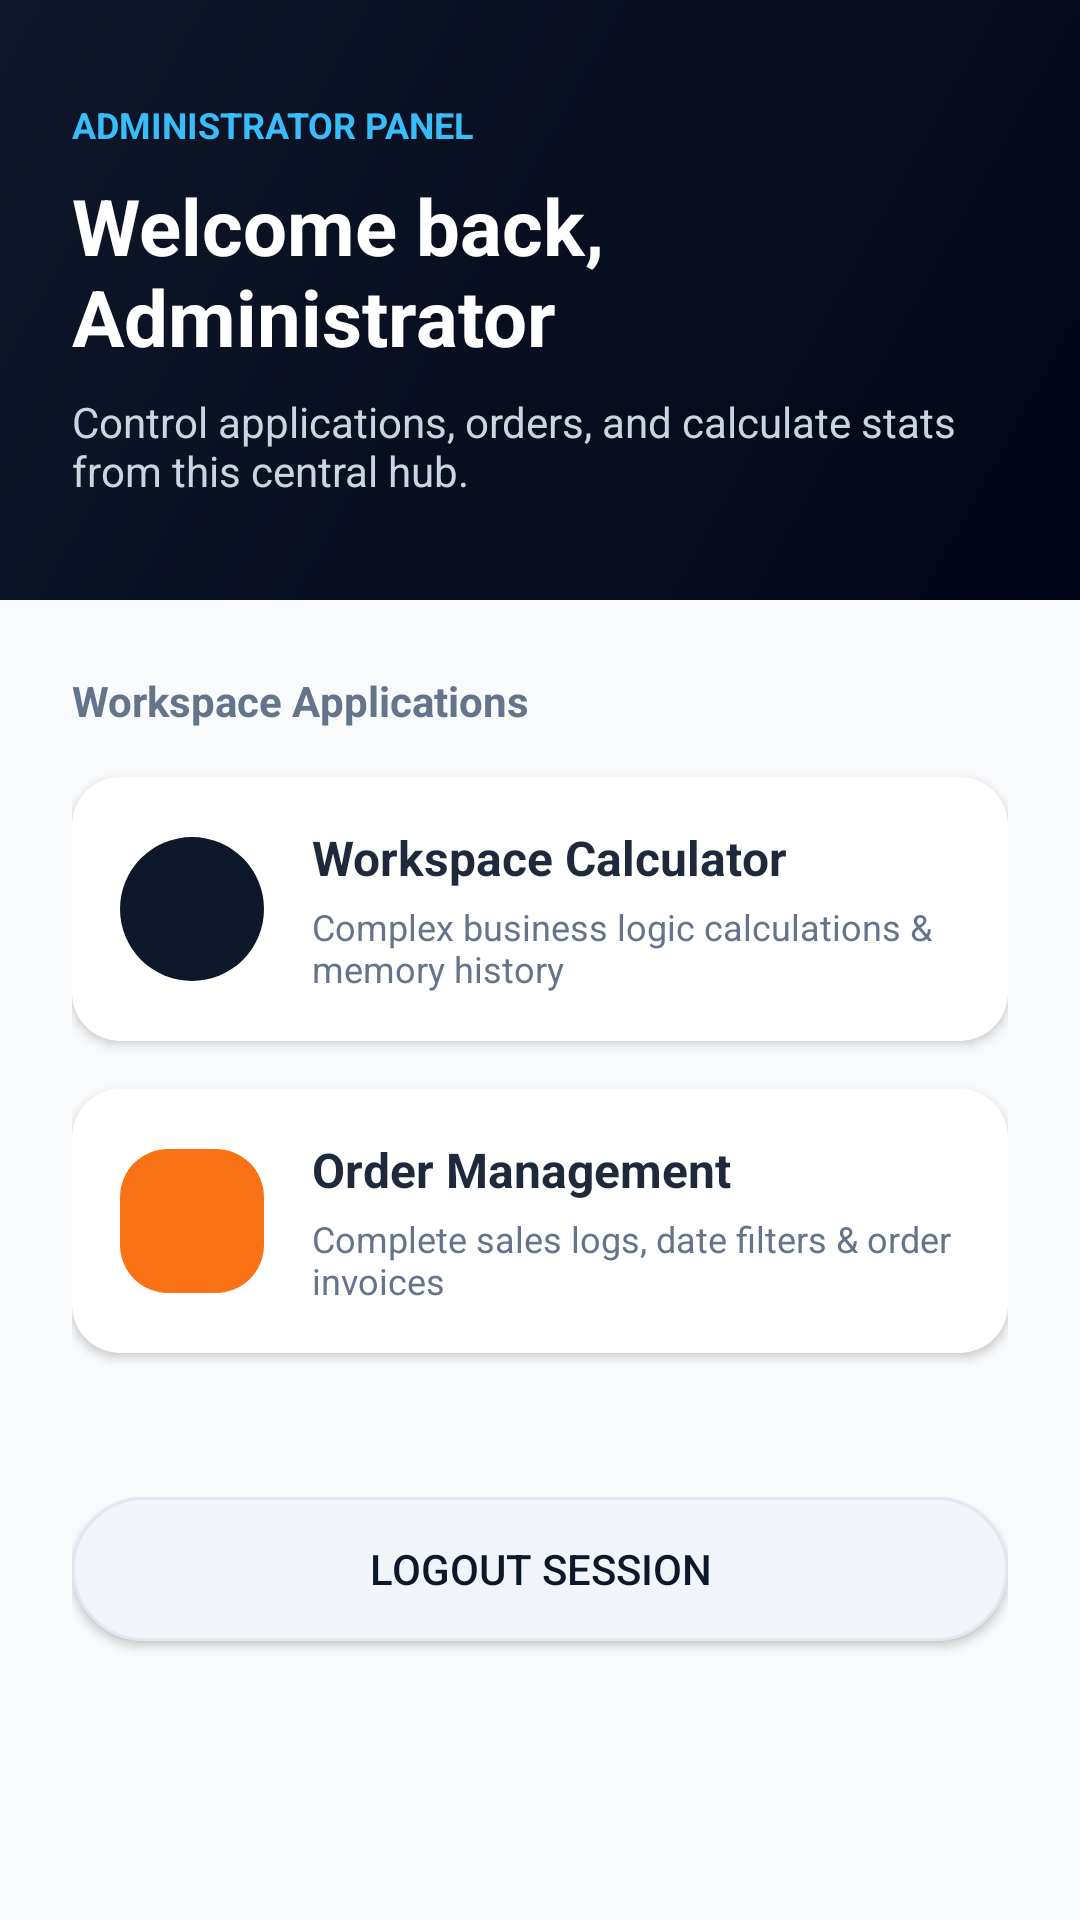

Layout XML and referenced resources for this Android screen:
<!-- AndroidManifest.xml: application theme Theme.MyApplication -->
<!-- res/layout/activity_main.xml -->
<?xml version="1.0" encoding="utf-8"?>
<LinearLayout xmlns:android="http://schemas.android.com/apk/res/android"
    xmlns:app="http://schemas.android.com/apk/res-auto"
    android:layout_width="match_parent"
    android:layout_height="match_parent"
    android:orientation="vertical"
    android:background="@color/order_screen_bg">

    
    <LinearLayout
        android:layout_width="match_parent"
        android:layout_height="200dp"
        android:background="@drawable/bg_order_header"
        android:orientation="vertical"
        android:padding="24dp"
        android:gravity="center_vertical">

        <TextView
            android:layout_width="wrap_content"
            android:layout_height="wrap_content"
            android:text="Administrator Panel"
            android:textColor="#38BDF8"
            android:textSize="12sp"
            android:textStyle="bold"
            android:textAllCaps="true" />

        <TextView
            android:id="@+id/txtWelcome"
            android:layout_width="wrap_content"
            android:layout_height="wrap_content"
            android:text="Welcome back, Administrator"
            android:textColor="@color/white"
            android:textSize="26sp"
            android:textStyle="bold"
            android:layout_marginTop="8dp" />

        <TextView
            android:layout_width="wrap_content"
            android:layout_height="wrap_content"
            android:text="Control applications, orders, and calculate stats from this central hub."
            android:textColor="#CBD5E1"
            android:textSize="14sp"
            android:layout_marginTop="8dp" />
    </LinearLayout>

    
    <LinearLayout
        android:layout_width="match_parent"
        android:layout_height="0dp"
        android:layout_weight="1"
        android:orientation="vertical"
        android:padding="24dp"
        android:gravity="center_horizontal">

        <TextView
            android:layout_width="match_parent"
            android:layout_height="wrap_content"
            android:text="Workspace Applications"
            android:textColor="@color/order_text_secondary"
            android:textSize="14sp"
            android:textStyle="bold"
            android:layout_marginBottom="16dp" />

        
        <androidx.cardview.widget.CardView
            android:id="@+id/cardCalculator"
            android:layout_width="match_parent"
            android:layout_height="wrap_content"
            android:layout_marginBottom="16dp"
            app:cardCornerRadius="16dp"
            app:cardElevation="2dp"
            app:cardBackgroundColor="@color/white"
            android:foreground="?android:attr/selectableItemBackground"
            android:clickable="true"
            android:focusable="true">

            <LinearLayout
                android:layout_width="match_parent"
                android:layout_height="wrap_content"
                android:orientation="horizontal"
                android:padding="16dp"
                android:gravity="center_vertical">

                <View
                    android:layout_width="48dp"
                    android:layout_height="48dp"
                    android:layout_marginEnd="16dp"
                    android:background="@drawable/bg_order_chip_active" />

                <LinearLayout
                    android:layout_width="0dp"
                    android:layout_weight="1"
                    android:layout_height="wrap_content"
                    android:orientation="vertical">

                    <TextView
                        android:layout_width="wrap_content"
                        android:layout_height="wrap_content"
                        android:text="Workspace Calculator"
                        android:textColor="@color/order_text_primary"
                        android:textSize="16sp"
                        android:textStyle="bold" />

                    <TextView
                        android:layout_width="wrap_content"
                        android:layout_height="wrap_content"
                        android:text="Complex business logic calculations &amp; memory history"
                        android:textColor="@color/order_text_secondary"
                        android:textSize="12sp"
                        android:layout_marginTop="4dp" />
                </LinearLayout>
            </LinearLayout>
        </androidx.cardview.widget.CardView>

        
        <androidx.cardview.widget.CardView
            android:id="@+id/cardOrderManagement"
            android:layout_width="match_parent"
            android:layout_height="wrap_content"
            android:layout_marginBottom="16dp"
            app:cardCornerRadius="16dp"
            app:cardElevation="2dp"
            app:cardBackgroundColor="@color/white"
            android:foreground="?android:attr/selectableItemBackground"
            android:clickable="true"
            android:focusable="true">

            <LinearLayout
                android:layout_width="match_parent"
                android:layout_height="wrap_content"
                android:orientation="horizontal"
                android:padding="16dp"
                android:gravity="center_vertical">

                <View
                    android:layout_width="48dp"
                    android:layout_height="48dp"
                    android:layout_marginEnd="16dp"
                    android:background="@drawable/bg_calc_button_equal" />

                <LinearLayout
                    android:layout_width="0dp"
                    android:layout_weight="1"
                    android:layout_height="wrap_content"
                    android:orientation="vertical">

                    <TextView
                        android:layout_width="wrap_content"
                        android:layout_height="wrap_content"
                        android:text="Order Management"
                        android:textColor="@color/order_text_primary"
                        android:textSize="16sp"
                        android:textStyle="bold" />

                    <TextView
                        android:layout_width="wrap_content"
                        android:layout_height="wrap_content"
                        android:text="Complete sales logs, date filters &amp; order invoices"
                        android:textColor="@color/order_text_secondary"
                        android:textSize="12sp"
                        android:layout_marginTop="4dp" />
                </LinearLayout>
            </LinearLayout>
        </androidx.cardview.widget.CardView>

        
        <Button
            android:id="@+id/btnLogout"
            android:layout_width="match_parent"
            android:layout_height="48dp"
            android:text="Logout Session"
            android:textColor="@color/order_primary"
            android:background="@drawable/bg_order_chip"
            android:layout_marginTop="32dp"
            app:backgroundTint="@null"/>

    </LinearLayout>

</LinearLayout>
<!-- resources referenced by this layout -->
<resources>
  <color name="order_primary">#0F172A</color>
  <color name="order_screen_bg">#F8FAFC</color>
  <color name="order_text_primary">#1E293B</color>
  <color name="order_text_secondary">#64748B</color>
  <color name="white">#FFFFFFFF</color>
  <!-- drawable bg_calc_button_equal (drawable) -->
  <?xml version="1.0" encoding="utf-8"?>
  <ripple xmlns:android="http://schemas.android.com/apk/res/android"
      android:color="#40FFFFFF">
      <item>
          <shape android:shape="rectangle">
              <solid android:color="@color/calc_btn_op" />
              <corners android:radius="16dp" />
          </shape>
      </item>
  </ripple>
  <!-- drawable bg_order_chip (drawable) -->
  <?xml version="1.0" encoding="utf-8"?>
  <shape xmlns:android="http://schemas.android.com/apk/res/android"
      android:shape="rectangle">
      <solid android:color="#F1F5F9" />
      <corners android:radius="24dp" />
      <stroke
          android:width="1dp"
          android:color="@color/order_border" />
  </shape>
  <!-- drawable bg_order_chip_active (drawable) -->
  <?xml version="1.0" encoding="utf-8"?>
  <shape xmlns:android="http://schemas.android.com/apk/res/android"
      android:shape="rectangle">
      <solid android:color="@color/order_primary" />
      <corners android:radius="24dp" />
  </shape>
  <!-- drawable bg_order_header (drawable) -->
  <?xml version="1.0" encoding="utf-8"?>
  <shape xmlns:android="http://schemas.android.com/apk/res/android"
      android:shape="rectangle">
      <gradient
          android:angle="135"
          android:startColor="@color/order_primary_dark"
          android:endColor="@color/order_primary" />
  </shape>
  <style name="Theme.MyApplication" parent="Theme.K234112EApp" />
  <color name="calc_btn_op">#F97316</color>
  <color name="order_border">#E2E8F0</color>
  <color name="order_primary_dark">#020617</color>
  <style name="Theme.K234112EApp" parent="Theme.Material3.DayNight.NoActionBar">
          
          <item name="colorPrimary">@color/order_primary</item>
          <item name="colorPrimaryDark">@color/order_primary_dark</item>
          <item name="colorAccent">@color/purple_500</item>
          
          
          <item name="android:statusBarColor">@color/order_primary</item>
          <item name="android:windowBackground">@color/order_screen_bg</item>
      </style>
  <color name="purple_500">#FF6200EE</color>
</resources>
